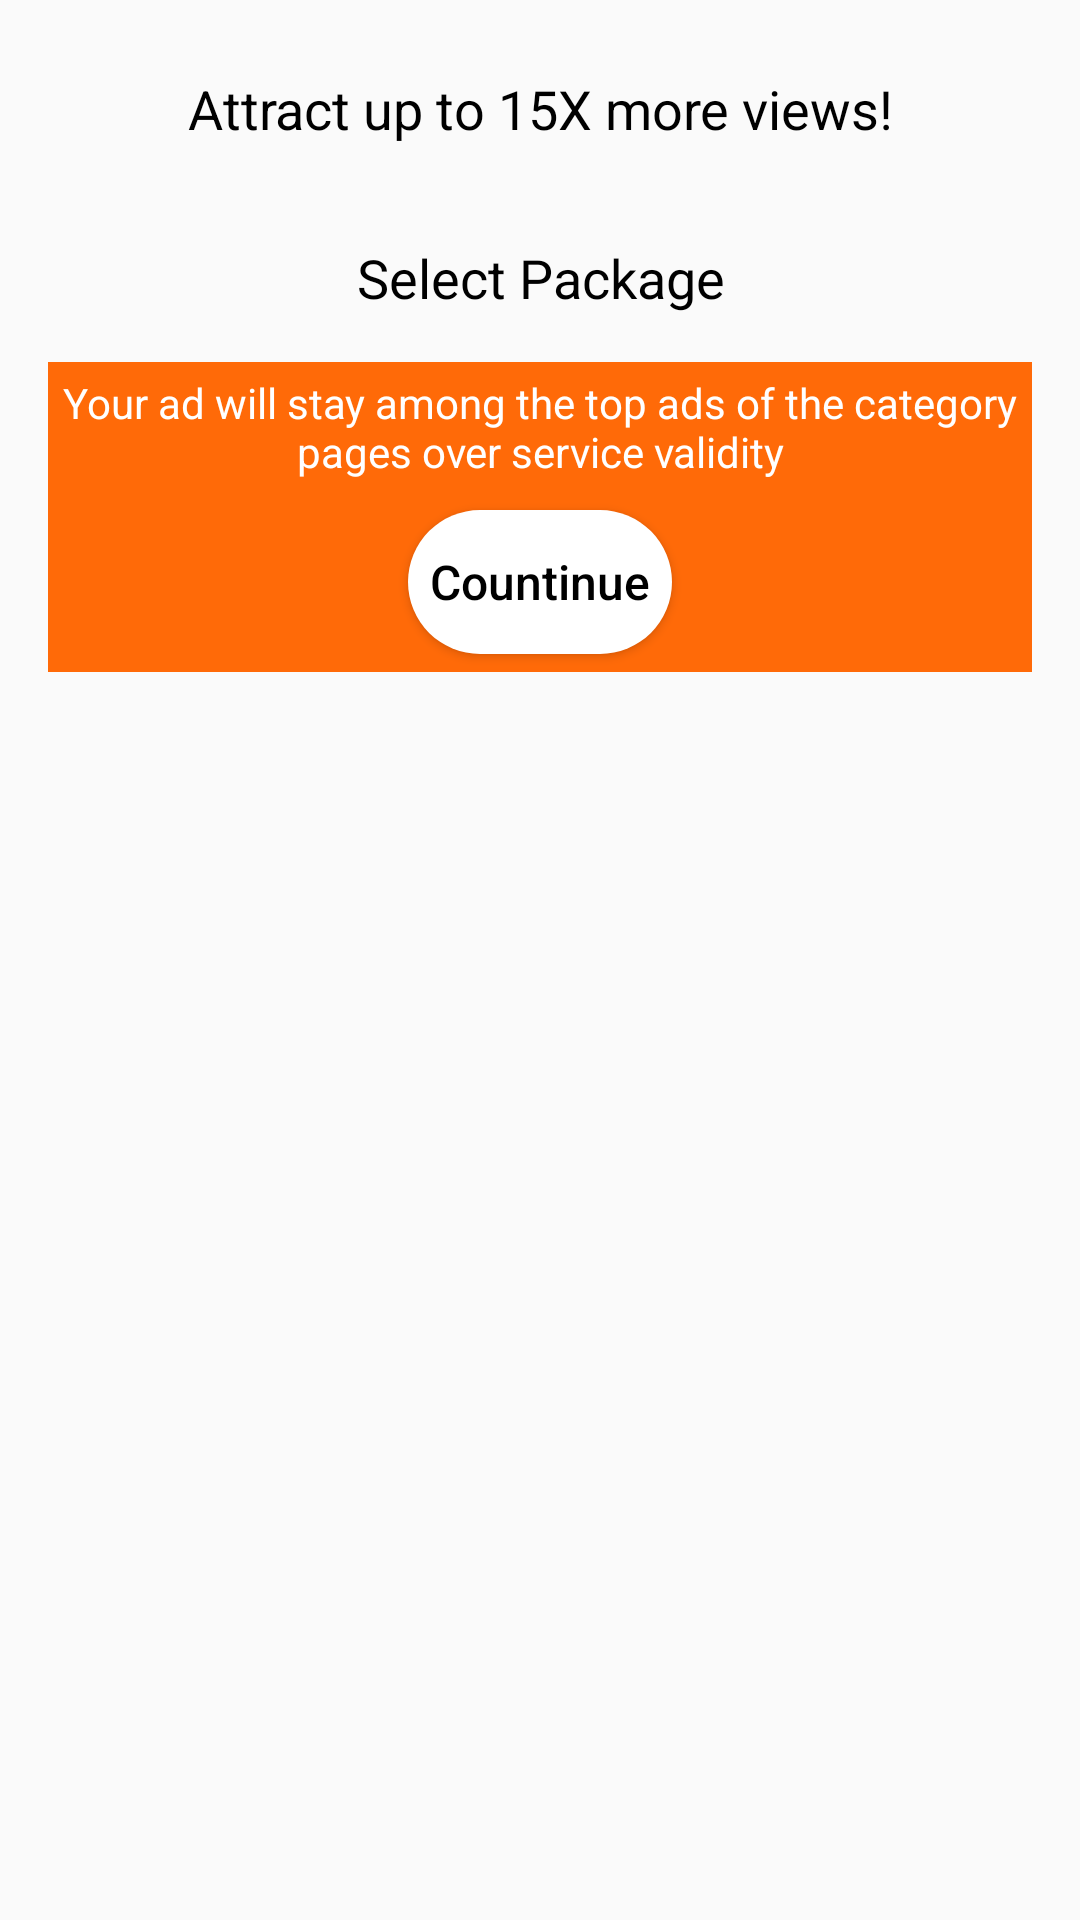

Produce the Android XML layout that renders to this screen, including the resource entries it uses.
<!-- AndroidManifest.xml: application theme AppTheme -->
<!-- res/layout/activity_package_two.xml -->
<?xml version="1.0" encoding="utf-8"?>
<android.support.constraint.ConstraintLayout xmlns:android="http://schemas.android.com/apk/res/android"
    xmlns:app="http://schemas.android.com/apk/res-auto"
    xmlns:tools="http://schemas.android.com/tools"
    android:layout_width="match_parent"
    android:layout_height="match_parent"
    tools:context=".activities.PackageTwoActivity">

    <TextView
        android:id="@+id/textView_package"
        android:layout_width="wrap_content"
        android:layout_height="wrap_content"
        android:layout_margin="16dp"
        android:gravity="center"
        android:padding="8dp"
        android:text="@string/attract_up_to_15x_more_views"
        android:textColor="@color/colorBlack"
        android:textSize="18sp"
        app:layout_constraintEnd_toEndOf="@id/guideline_end"
        app:layout_constraintStart_toStartOf="@id/guideline_start"
        app:layout_constraintTop_toTopOf="parent" />

    <TextView
        android:id="@+id/textView_select"
        android:layout_width="wrap_content"
        android:layout_height="wrap_content"
        android:layout_margin="16dp"
        android:gravity="center"
        android:padding="8dp"
        android:text="@string/select_package"
        android:textColor="@color/colorBlack"
        android:textSize="18sp"
        app:layout_constraintEnd_toEndOf="@id/guideline_end"
        app:layout_constraintStart_toStartOf="@id/guideline_start"
        app:layout_constraintTop_toBottomOf="@+id/textView_package" />

    <ImageView
        android:id="@+id/imageView2"
        android:layout_width="0dp"
        android:layout_height="150dp"
        android:layout_marginTop="8dp"
        android:padding="2dp"
        android:visibility="gone"
        app:layout_constraintEnd_toEndOf="parent"
        app:layout_constraintStart_toStartOf="parent"
        app:layout_constraintTop_toBottomOf="@+id/textView_select"
        app:srcCompat="@drawable/sec" />

    <LinearLayout
        android:id="@+id/f2"
        android:layout_width="0dp"
        android:layout_height="wrap_content"
        android:layout_marginTop="8dp"
        android:orientation="vertical"
        android:background="@color/colornew2"
        app:layout_constraintEnd_toEndOf="@id/guideline_end"
        app:layout_constraintStart_toStartOf="@id/guideline_start"
        app:layout_constraintTop_toBottomOf="@+id/textView_select">


        <TextView
            android:id="@+id/txt_packagetwo"
            android:layout_width="match_parent"
            android:layout_height="wrap_content"
            android:layout_margin="4dp"
            android:text="@string/your_ad_will_stay_among_the_top_ads_of_the_category_pages_over_service_validity"
            android:textColor="@color/colorWhite"
            android:gravity="center"
            android:textSize="14sp"
            />
        <Button
            android:id="@+id/btn_packagetwo"
            android:layout_width="wrap_content"
            android:layout_height="wrap_content"
            android:layout_gravity="center"
            android:background="@drawable/back_solid_white"
            android:text="@string/countinue"
            android:layout_margin="6dp"
            android:padding="4dp"
            android:textColor="@color/colorBlack"
            android:textAllCaps="false"
            android:textSize="16sp"/>
    </LinearLayout>

    <android.support.constraint.Guideline
        android:id="@+id/guideline_start"
        android:layout_width="wrap_content"
        android:layout_height="wrap_content"
        android:orientation="vertical"
        app:layout_constraintGuide_begin="16dp" />

    <android.support.constraint.Guideline
        android:id="@+id/guideline_end"
        android:layout_width="wrap_content"
        android:layout_height="wrap_content"
        android:orientation="vertical"
        app:layout_constraintGuide_end="16dp" />


</android.support.constraint.ConstraintLayout>
<!-- resources referenced by this layout -->
<resources>
  <color name="colorBlack">#000</color>
  <color name="colorWhite">#FFFFFF</color>
  <color name="colornew2">#FF6A08</color>
  <!-- drawable back_solid_white (drawable) -->
  <?xml version="1.0" encoding="utf-8"?>
  <selector xmlns:android="http://schemas.android.com/apk/res/android">
      <item>
          <shape android:shape="rectangle">
              <solid android:color="@color/colorWhite"/>
              <corners android:radius="32dp"/>
              <padding android:left="32dp" android:right="32dp"/>
  
          </shape>
      </item>
  </selector>
  <string name="attract_up_to_15x_more_views">Attract up to 15X more views!</string>
  <string name="countinue">Countinue</string>
  <string name="select_package">Select Package</string>
  <string name="your_ad_will_stay_among_the_top_ads_of_the_category_pages_over_service_validity">Your ad will stay among the top ads of the category pages over service validity</string>
  <style name="AppTheme" parent="Theme.AppCompat.Light.NoActionBar">
          
          <item name="colorPrimary">@color/colorPrimary</item>
          <item name="colorPrimaryDark">@color/colorPrimaryDark</item>
          <item name="colorAccent">@color/colorAccent</item>
  
          <item name="android:statusBarColor" tools:targetApi="lollipop">@color/colorPrimaryDark</item>
          <item name="android:windowLightStatusBar" tools:targetApi="m">false</item>
      </style>
  <color name="colorPrimary">#F7941E</color>
  <color name="colorPrimaryDark">#EE8405</color>
  <color name="colorAccent">#194E5D</color>
</resources>
